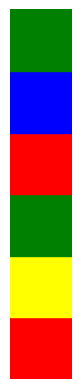
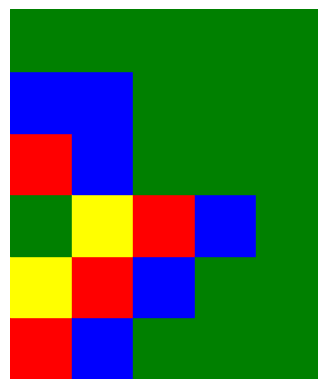
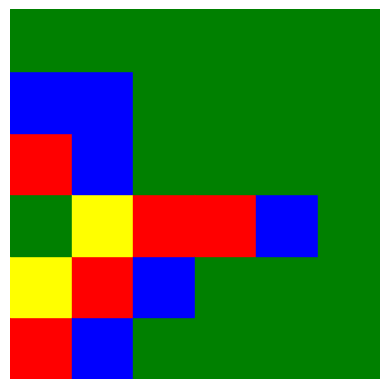

Reproduce these figures in Python, in order.
import matplotlib.pyplot as plt
import numpy as np
import time

class CubeTower:
    def __init__(self, configuration, parent=None):
        """
        Initializes the cube tower with a given configuration.
        :param configuration: A list of the front-facing colors of the cubes in the tower, starting from the bottom.
        :param parent: The parent node of the current node. (can be used for tracing back the path)
        """
        self.order = ['red', 'blue', 'green','yellow']
        self.configuration = configuration
        self.height = len(configuration)
        self.parent = parent

    def visualize(self):
        """
        Visualizes the current state of the cube tower showing only the front-facing side.
        """
        fig, ax = plt.subplots()
        cube_size = 1  # Size of the cube

        for i, cube in enumerate(self.configuration):
            # Draw only the front-facing side of the cube
            color = cube
            rect = plt.Rectangle((0.5 - cube_size / 2, i), cube_size, cube_size, color=color)
            ax.add_patch(rect)

        ax.set_xlim(0, 1)
        ax.set_ylim(0, self.height)
        ax.set_aspect('equal', adjustable='box')
        ax.axis('off')
        plt.show()

    def visualize_path(self):
        """
        Visualizes the path taken to reach this state from the initial state.
        """
        path = self.get_path()
        fig, ax = plt.subplots()
        cube_size = 1

        for i, configuration in enumerate(path):
            for j, cube in enumerate(configuration):
                color = cube
                rect = plt.Rectangle((i + 0.5 - cube_size / 2, j), cube_size, cube_size, color=color)
                ax.add_patch(rect)

        ax.set_xlim(0, len(path))
        ax.set_ylim(0, self.height)
        ax.set_aspect('equal', adjustable='box')
        ax.axis('off')
        plt.show()

    def get_path(self):
        """
        Retrieves the path taken to reach this state from the initial state.
        """
        path = []
        current = self
        while current.parent is not None:
            path.append(current.configuration)
            current = current.parent
        path.append(current.configuration)
        path.reverse()
        return path
    
    def check_cube(self):
        """
        Check if the cube tower is solved, i.e. all cubes are of the same color.
        """
        return len(set(self.configuration)) == 1

    def rotate_cube(self, index, hold_index=None):
        """
        Rotates a cube and all cubes above it, or up to a held cube.
        :param index: The index of the cube to rotate.
        :param hold_index: The index of the cube to hold, if any.
        """
        # Implement the rotation logic
        new_configuration = [x for x in self.configuration]
        if hold_index == 0:
            hold_index = None
        
        
        if hold_index != None:
            for i in range(index, hold_index, 1):
                new_configuration[i] = self.next_color(i, new_configuration)
        else: 
            for i in range(index, self.height, 1):
                new_configuration[i] = self.next_color(i, new_configuration)

        return CubeTower(new_configuration, self)    

    def next_color(self, index, new_configuration):
        color = new_configuration[index]
        #print(self.order.index(color) + 1 )
        next_color_index = self.order.index(color) + 1 
        if (self.order.index(color) + 1) < len(self.order): 
            next_color_index = self.order.index(color) + 1 
        else:
            next_color_index = self.order.index(color) - 3

        return self.order[next_color_index]

def child_nodes(tower):
    lst = []
    for i in range(0, tower.height, 1):
        for j in range(0, tower.height, 1):
            if j <= i:
                continue
            lst.append(tower.rotate_cube(i, j))
    return lst

def unvisited(lst_to_check, lst_visited):
    unvisited_lst = []
    for elem in lst_to_check:
        if (elem.configuration in lst_visited):
            continue
        unvisited_lst.append(elem)
    return unvisited_lst

# Implement the search algorithms here
def dfs_search(tower, stack = [], explored = [], depth = 0):

    stack.append(tower)

    while stack:
        current = stack.pop(0)

        if current.check_cube() == True:
            print(f"DFS success after {depth} operations")
            #current.visualize_path()
            return current
        
        children = child_nodes(current)
        unvisited_child_nodes = unvisited(children, explored)

        stack = unvisited_child_nodes + stack
        
        depth += 1
        explored.append(current.configuration)

def bfs_search(tower, stack = [], explored = [], depth = 0):
    # Implement Breadth-First Search

    stack.append(tower)

    while stack:
        current = stack.pop(0)

        if current.check_cube() == True:
            print(f"BFS success after {depth} operations")
            #current.visualize_path()
            return current
        
        children = child_nodes(current)
        unvisited_child_nodes = unvisited(children, explored)

        stack = stack + unvisited_child_nodes
        
        depth += 1
        explored.append(current.configuration)

def heuristic(tower):

    cols = []
    counts = []
    for x in tower.configuration:
        if x not in cols:
            cols.append(x)
            counts.append(tower.configuration.count(x))

    return - max(counts)

def steps(tower):
    return len(tower.get_path())

def evaluation(tower):
    return steps(tower) + heuristic(tower)

def a_star_search(tower, stack = [], depth = 0):
    # Implement A* Search
    stack.append(tower)

    while stack:
        current = stack.pop(0)
        if current.check_cube() == True:
            break

        depth += 1
        stack += child_nodes(current)
        stack.sort(key=evaluation) # Sorts list based on evaluation(tower) in ascending order
        
    print(f"A* success after {depth} operations")
    #current.visualize_path()
    return current

# Additional advanced search algorithm
# ...
"""def best_indexes(config):
    indx, hold_index = 0, 0
    cols = []
    counts = []
    for x in config:
        if x not in cols:
            cols.append(x)
            counts.append(config.count(x))

    best_colour = cols[counts.index(max(counts))]
    config = [1 if col == best_colour else 0 for col in config]

    if config[0] == True:
        for i in range(len(config)):
            if config[i] != True:
                indx = i
                break

        for j in range(indx, len(config)):
            if config[j] == True:
                hold_index = j
                break
            if j == len(config) - 1:
                hold_index = 0

    else:
        indx = 0
        for j in range(len(config)):
            if config[j] == True:
                hold_index = j
                break
            if j == len(config) - 1:
                hold_index = 0

    return indx, hold_index
"""

def gfs_search(tower, depth = 0):
    """ Greedy first search?"""
    while tower.check_cube() != True:
        depth += 1
        children = child_nodes(tower)
        current = children[0]
        for child in children[1:]:
            if heuristic(child) < heuristic(current):
                current = child
        tower = current
        
    print(f'Self defined success after {depth} operations')
    #current.visualize_path()
    return current

def search_result(search_method, tower):
    print("\n" + "=" * 40 + "\n")  

    start = time.time()
    sollution = search_method(tower)
    end = time.time()
    print(f"{search_method.__name__} search time: {time.time() - end:.6f} seconds")
    sollution.visualize_path()

if __name__ == '__main__':
    initial_configuration = ["red","yellow","green","red","blue","green"]
    tower = CubeTower(initial_configuration)
    tower.visualize()
    
    search_result(a_star_search, tower)
    search_result(gfs_search, tower)
    #search_result(dfs_search, tower)
    #search_result(bfs_search, tower)